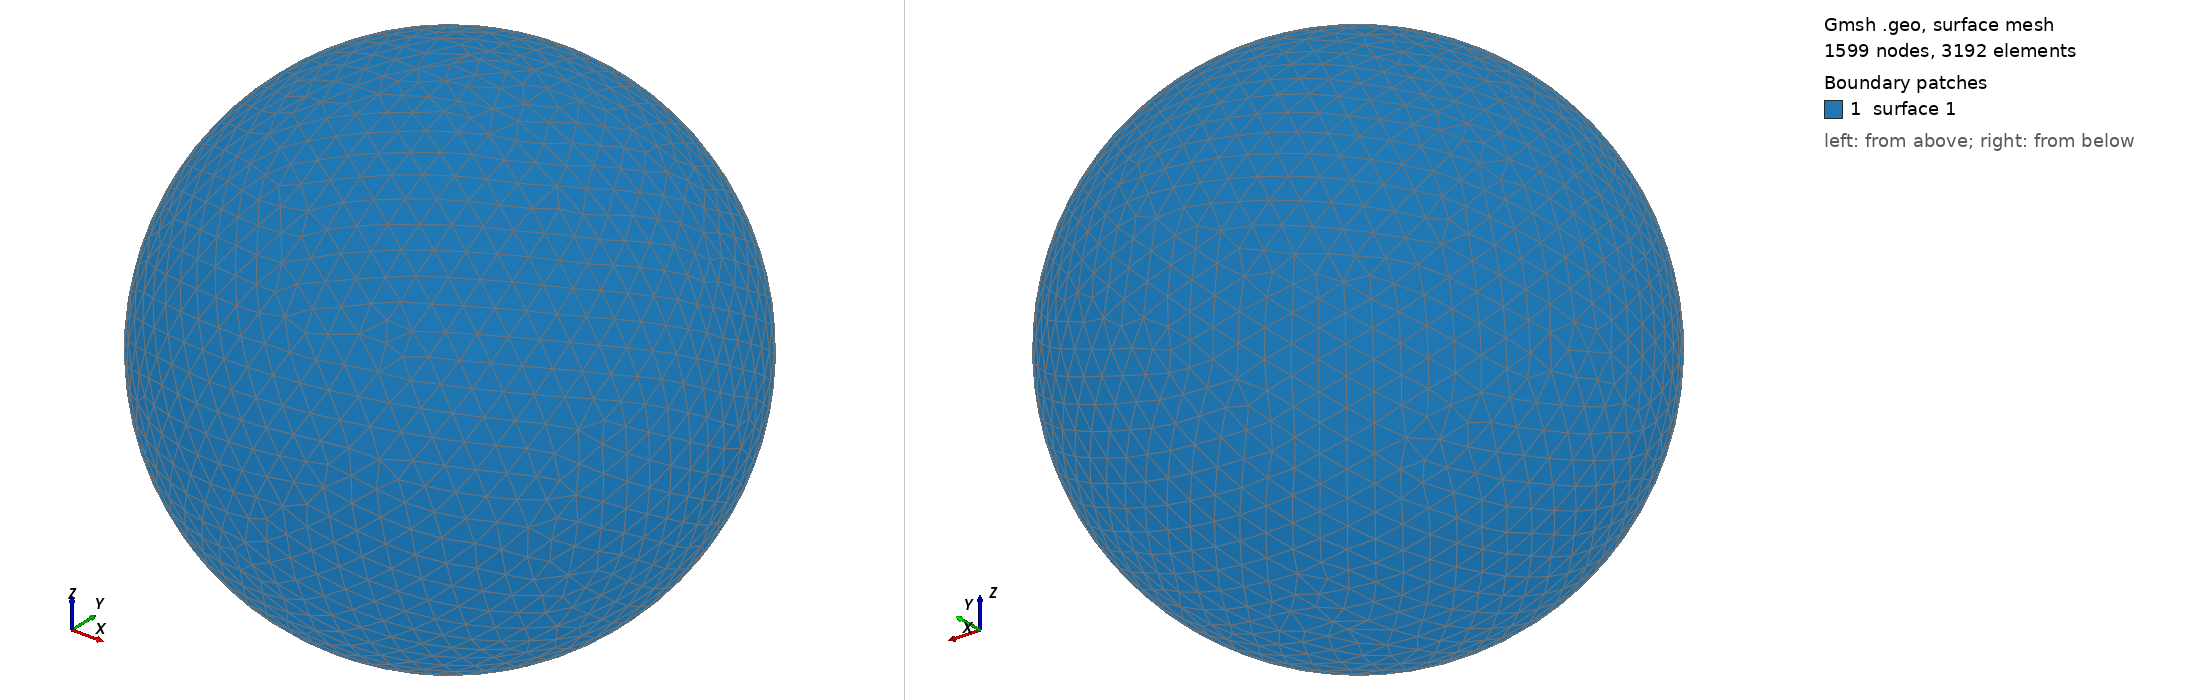

Gmsh geometry script, surface-meshed: 1599 nodes, 3192 surface elements. Boundary patches (legend numbers): 1 surface 1. Left view from above one corner, right view from below the opposite corner. The script declares no physical surfaces, so the legend lists its geometric surfaces. The drawing asked Gmsh for element sizes between 1% and 20% of the model's largest extent; the script's own settings can give other sizes.

=== shot1846.geo (drawn) ===
SetFactory("OpenCASCADE");
Point(1) = {0,0,0,0};
Sphere(1) = {0,0,0,0.08605000};
MeshSize{ PointsOf{ Surface{:}; } } = 0.008605000;
Mesh.ElementOrder=1;
Mesh.Format=39;
